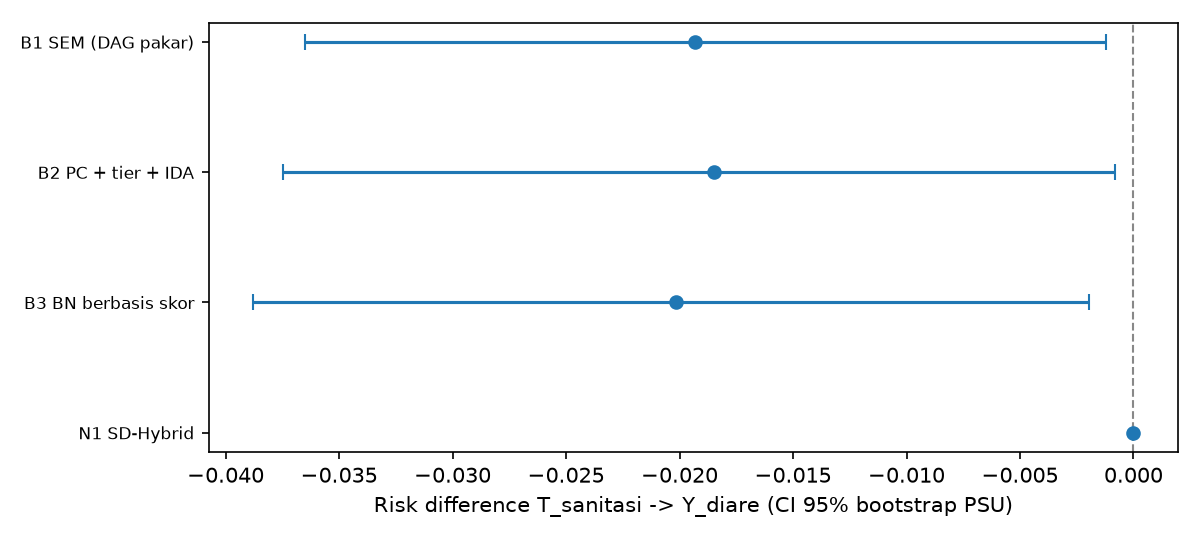

Source data for this figure (header and first rows):
kode, metode, sisi, BIC_SEM, CFI, RMSEA, SRMR, RD, RD_lo, RD_hi, lebar_CI, detik_penemuan, memori_MB, SHD, catatan, rank_BIC_SEM, rank_CFI, rank_lebar_CI, peringkat_rata2, terbaik
B1, B1 SEM (DAG pakar), 30, 2309, 0.8436, 0.07858, 0.06818, -0.01931, -0.03652, -0.001195, 0.03533, 0.01927, 5.866, 0, |Z|=12, 4.0, 4.0, 1.0, 3.0, False
B2, B2 PC + tier + IDA, 46, 381, 0.9537, 0.04427, 0.03827, -0.01846, -0.03749, -0.0007996, 0.03669, 7.317, 3.91, 38, 1 himpunan IDA; rentang RD [-0.0185, -0.…, 3.0, 2.0, 2.0, 2.333, False
B3, B3 BN berbasis skor, 50, -246.8, 0.9907, 0.02057, 0.01243, -0.02015, -0.03879, -0.001956, 0.03684, 0.4711, 5.925, 41, |Z|=10; skor -325242.0 vs pakar -333219.…, 1.0, 1.0, 3.0, 1.667, True
N1, N1 SD-Hybrid, 36, 344.1, 0.9513, 0.04182, , 0.0, 0.0, 0.0, , 19.28, 11.52, 35, skeleton 42 sisi; n_eff=4670; tidak ada …, 2.0, 3.0, 4.0, 3.0, False
